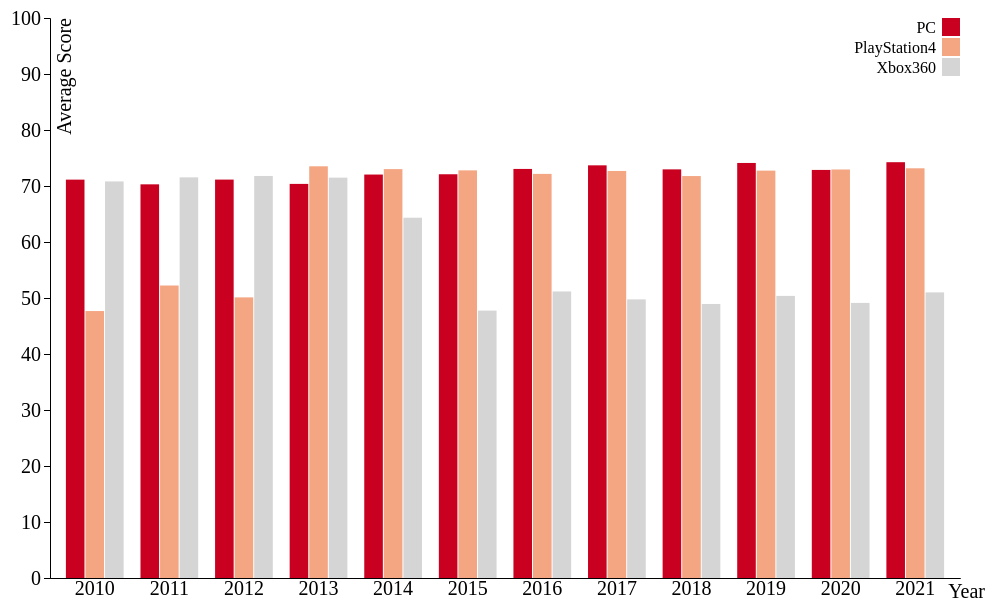
D3 v4 page, settled after 360 driven frames (6 s of simulated time); the page loaded 1 data file(s).



// set the dimensions and margins of the graph
var margin = {top: 10, right: 30, bottom: 30, left: 60},
    width = 1000 - margin.left - margin.right,
    height = 600 - margin.top - margin.bottom;


// append the svg object to the body of the page
var svg = d3.select("#my_dataviz")
  .append("svg")
    .attr("width", width + margin.left + margin.right)
    .attr("height", height + margin.top + margin.bottom)
  .append("g")
    .attr("transform",
          "translate(" + margin.left + "," + margin.top + ")");



// Parse the Data
d3.csv("games_summary (score vs. year) updated1.csv", function(data) {

  // List of subgroups = header of the csv files = soil condition here
  var subgroups = data.columns.slice(1)

  // List of groups = species here = value of the first column called group -> I show them on the X axis
  var groups = d3.map(data, function(d){return(d.release_year)}).keys()


  // Add X axis
  var x = d3.scaleBand()
      .domain(groups)
      .range([0, width])
      .padding([0.2])
  svg.append("g")
    .attr("transform", "translate(0," + height + ")")
    .style("font", "20px times")
    .call(d3.axisBottom(x).tickSize(0));

  // Add Y axis
  var y = d3.scaleLinear()
    .domain([0, 100])
    .range([ height, 0]);
  svg.append("g")
    .style("font", "20px times")
    .call(d3.axisLeft(y));

  // Another scale for subgroup position?
  var xSubgroup = d3.scaleBand()
    .domain(subgroups)
    .range([0, x.bandwidth()])
    .padding([0.05])


  // color palette = one color per subgroup
  var color = d3.scaleOrdinal()
    .domain(subgroups)
    .range(["#ca0020","#f4a582","#d5d5d5"])

  var tooltip = d3.select("#my_dataviz")
    .append("div")
    .style("opacity", 0)
    .attr("class", "tooltip")
    .style("background-color", "#E9E9E9")
    .style("border", "solid")
    .style("border-width", "1px")
    .style("border-radius", "5px")
    .style("padding", "10px")
    .style("width", "250px")
    .style("height", "40px")


  var mouseover = function(d) {
    tooltip
      .style("opacity", 1)
    d3.select(this)
    // .select("rect")
    // .style("fill","blue")
    .style("stroke", "black")
    .style("stroke-width", "3px")
  }

  var mousemove = function(d) {
    tooltip
      .html("Avg Score:" + d.value + "<br>" + "Subgroup:" +d.key)
      .style("font-size", "20px")
      .style("left", (d3.mouse(this)[0] + 70) + "px")
      .style("top", (d3.mouse(this)[1]) + "px")
  }


  var mouseleave = function(d) {
    tooltip
      .style("opacity", 0)
    d3.select(this)
    .style("opacity", 1)
    .style("stroke", "none")
  }

  // Add y-label
  svg.append("text")
      .attr("class", "y label")
      .attr("text-anchor", "end")
      .attr("y", 6)
      .attr("dy", ".75em")
      .attr("transform", "rotate(-90)")
      .attr("font-size", "20px")
      .text("Average Score")
  // Add x-label
  svg.append("text")
    .attr("class", "x label")
    .attr("text-anchor", "end")
    .attr("x", width + 10)
    .attr("y", height + 20)
    .attr("dx", ".75em")
    .attr("font-size", "20px")
    .text("Year")


  // Show the bars
  svg.append("g")
    .selectAll("g")
    // Enter in data = loop group per group
    .data(data)
    .enter()
    .append("g")
      .attr("transform", function(d) { return "translate(" + x(d.release_year) + ",0)"; })
    .selectAll("rect")
    .data(function(d) { return subgroups.map(function(key) { return {key: key, value: d[key]}; }); })
    .enter().append("rect")
      .attr("x", function(d) { return xSubgroup(d.key); })
      .attr("y", function(d) { return y(d.value); })
      .attr("width", xSubgroup.bandwidth())
      .attr("height", function(d) { return height - y(d.value); })
      .attr("fill", function(d) { return color(d.key); })
    .on("mouseover", mouseover)
    .on("mousemove", mousemove)
    .on("mouseleave", mouseleave)


  // Animation

  // svg.selectAll("rect")
  //   .data(function(d) { return subgroups.map(function(key) { return {key: key, value: d[key]}; }); })
  //   .enter().append("rect")
  //   .transition()
  //   .duration(800)
  //   .attr("y", function(d, i) {return y(d.value); })
  //   .attr("height", function(d, i) {return height - y(d.value);})
  //   .delay(function(d,i){return (i*100)})







  // Add legend
  var legend = svg.selectAll(".legend").append("rect")
    .attr("x", width - 18)
    .attr("width", 18)
    .attr("height", 18)
      .data(subgroups)
  .enter().append("g")
      .attr("class", "legend")
      .attr("transform", function(d,i) {return "translate(0," + i * 20 + ")"; })
      .style("opacity","1");

  legend.append("rect")
      .attr("x", width - 18)
      .attr("width", 18)
      .attr("height", 18)
      .style("fill", function(d) { return color(d); });

  legend.append("text")
      .attr("x", width - 24)
      .attr("y", 9)
      .attr("dy", ".35em")
      .style("text-anchor", "end")
      .text(function(d) {return d; });



})






### data: games_summary (score vs. year) updated1.csv
release_year, PC, PlayStation4, Xbox360
2010, 71.14, 47.67, 70.82
2011, 70.3, 52.23, 71.54
2012, 71.14, 50.11, 71.79
2013, 70.37, 73.52, 71.49
2014, 72.04, 73.02, 64.34
2015, 72.1, 72.79, 47.75
2016, 73.05, 72.16, 51.17
2017, 73.69, 72.68, 49.75
2018, 72.97, 71.78, 48.93
2019, 74.11, 72.74, 50.38
2020, 72.87, 72.95, 49.12
2021, 74.25, 73.16, 51